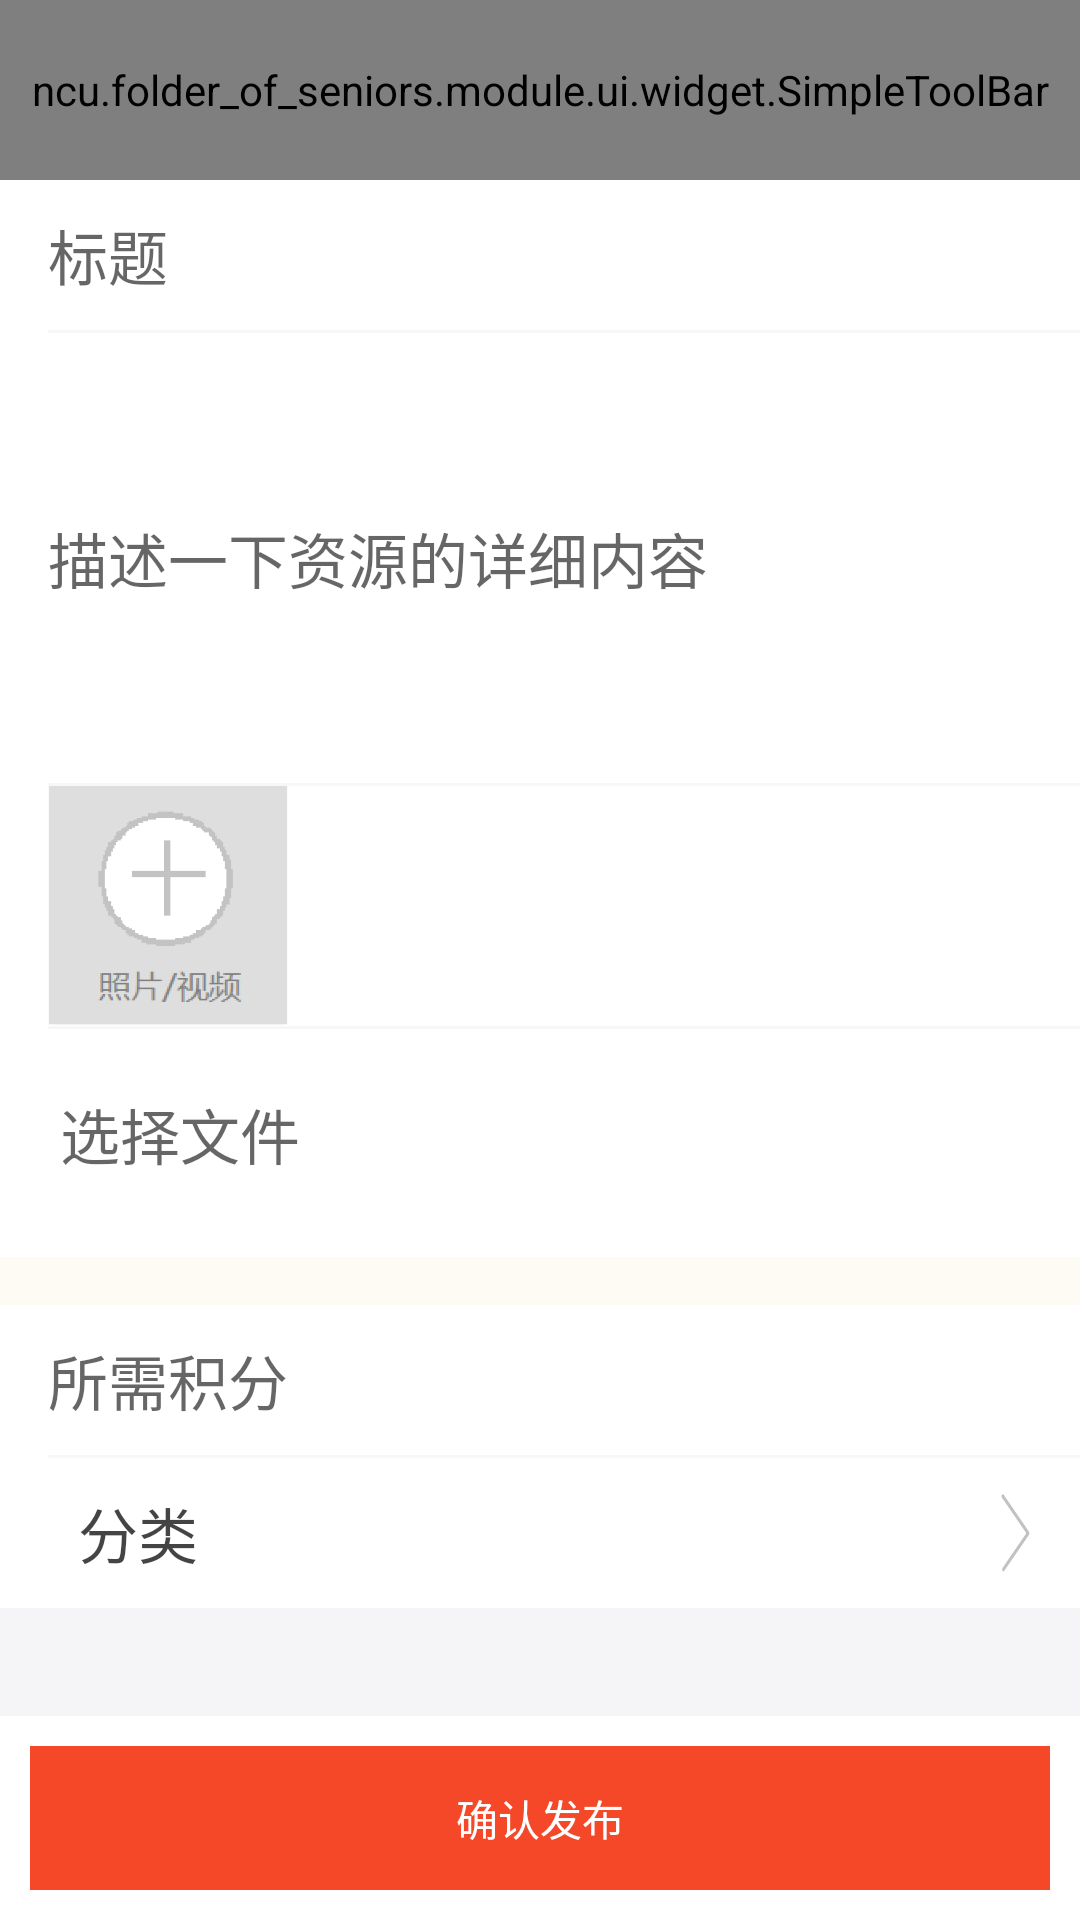

Write the Android layout XML for this screen, with the resource values it uses.
<!-- AndroidManifest.xml: application theme Theme.AppCompat.Light.NoActionBar -->
<!-- res/layout/activity_launch.xml -->
<?xml version="1.0" encoding="utf-8"?>
<LinearLayout xmlns:android="http://schemas.android.com/apk/res/android"
    xmlns:app="http://schemas.android.com/apk/res-auto"
    xmlns:tools="http://schemas.android.com/tools"
    android:layout_width="match_parent"
    android:layout_height="match_parent"
    android:orientation="vertical"
    android:background="@color/bg_color"
    tools:context=".module.ui.activity.LaunchActivity">
    <LinearLayout
        android:id="@+id/launch_content"
        android:layout_width="match_parent"
        android:layout_height="0dp"
        android:layout_weight="1"
        android:orientation="vertical">

        <include layout="@layout/toolbar"></include>
        <LinearLayout
            android:layout_width="match_parent"
            android:layout_height="wrap_content"
            android:orientation="vertical"
            android:background="@color/color_white">

            <EditText
                android:id="@+id/launch_et_title_launch"
                android:layout_width="match_parent"
                android:layout_height="50dp"
                android:layout_marginLeft="16dp"
                android:background="@null"
                android:textSize="20dp"
                android:hint="标题" />
            <View
                style="@style/divider"
                android:layout_marginLeft="16dp" />
            <EditText
                android:id="@+id/launch_et_content_launch"
                android:layout_width="match_parent"
                android:layout_height="150dp"
                android:layout_marginLeft="16dp"
                android:background="@null"
                android:textSize="20dp"
                android:hint="描述一下资源的详细内容" />
            <View
                style="@style/divider"
                android:layout_marginLeft="16dp" />
            <LinearLayout
                android:id="@+id/launch_l_photo"
                android:layout_width="match_parent"
                android:layout_height="80dp"
                android:orientation="horizontal">

                <ImageView
                    android:id="@+id/launch_iv_photo_launch"
                    android:layout_marginLeft="16dp"
                    android:layout_width="80dp"
                    android:layout_height="80dp"
                    android:background="@drawable/launch_bg"/>
            </LinearLayout>
            <View
                style="@style/divider"
                android:layout_marginLeft="16dp" />
            <Button
                android:id="@+id/launch_btn_pickFile"
                android:layout_width="wrap_content"
                android:layout_height="50dp"
                android:layout_marginTop="10dp"
                android:layout_marginLeft="16dp"
                android:background="@null"
                android:textSize="20dp"
                android:hint="选择文件" />
            <View style="@style/divider_10dp" />
        </LinearLayout>

        <View style="@style/divider_16dp" />

        <LinearLayout
            android:layout_width="match_parent"
            android:layout_height="wrap_content"
            android:orientation="vertical"
            android:background="@color/color_white">

            <EditText
                android:id="@+id/launch_et_price_launch"
                android:layout_width="match_parent"
                android:layout_height="50dp"
                android:layout_marginLeft="16dp"
                android:background="@null"
                android:textSize="20dp"
                android:hint="所需积分" />
            <View
                style="@style/divider"
                android:layout_marginLeft="16dp" />
            <RelativeLayout
                android:id="@+id/launch_fenlei_launch"
                android:layout_width="match_parent"
                android:layout_height="wrap_content"
                android:layout_below="@+id/launch_et_price_launch"
                android:paddingRight="16dp">

                <TextView
                    style="@style/text_item"
                    android:textSize="20dp"
                    android:layout_centerVertical="true"
                    android:text="分类" />

                <Spinner
                    android:id="@+id/launch_spinner_launch"
                    android:layout_width="wrap_content"
                    android:layout_height="wrap_content"
                    android:layout_alignParentEnd="true"
                    android:layout_centerVertical="true"
                    android:spinnerMode="dialog" />

                <ImageView
                    android:layout_width="20dp"
                    android:layout_height="30dp"
                    android:layout_alignParentRight="true"
                    android:layout_centerVertical="true"
                    android:background="@drawable/button2_bg"/>
            </RelativeLayout>
        </LinearLayout>
    </LinearLayout>
    <LinearLayout
        android:layout_gravity="bottom"
        android:layout_width="match_parent"
        android:layout_height="wrap_content"
        android:paddingLeft="10dp"
        android:paddingTop="10dp"
        android:paddingRight="10dp"
        android:paddingBottom="10dp"
        android:background="@color/white"
        android:orientation="vertical">
        <Button
            android:id="@+id/launch_bt_launch"
            android:layout_width="match_parent"
            android:layout_height="wrap_content"
            android:textColor="@color/white"
            android:background="@color/color_red"
            android:text="确认发布"/>
    </LinearLayout>

</LinearLayout>
<!-- res/layout/toolbar.xml (included above) -->
<?xml version="1.0" encoding="utf-8"?>
<LinearLayout
    xmlns:android="http://schemas.android.com/apk/res/android"
    xmlns:app="http://schemas.android.com/apk/res-auto"
    xmlns:tools="http://schemas.android.com/tools"
    android:layout_width="match_parent"
    android:layout_height="60dp"
    android:orientation="vertical">


    <ncu.folder_of_seniors.module.ui.widget.SimpleToolBar
        android:id="@+id/simple_toolbar"
        android:layout_width="match_parent"
        android:layout_height="60dp"
        android:background="@color/colorPrimary"
        android:fitsSystemWindows="true"
        app:contentInsetLeft="0dp"
        app:contentInsetStart="0dp">

        <TextView
            android:id="@+id/txt_left_title"
            android:layout_width="wrap_content"
            android:layout_height="wrap_content"
            android:layout_marginLeft="10dp"
            android:drawableLeft="@drawable/icon_back"
            android:gravity="center"
            android:singleLine="true"
            android:textColor="#ffffff"
            android:textSize="16sp"
            android:visibility="gone"/>

        <TextView
            android:id="@+id/txt_main_title"
            android:layout_width="wrap_content"
            android:layout_height="wrap_content"
            android:layout_gravity="center"
            android:singleLine="true"
            android:text="标题"
            android:textColor="@android:color/white"
            android:textSize="20sp"
            android:visibility="gone"/>

        <TextView
            android:id="@+id/txt_right_title"
            android:layout_width="wrap_content"
            android:layout_height="wrap_content"
            android:layout_gravity="right"
            android:layout_marginRight="20dp"
            android:singleLine="true"
            android:text=""
            android:textColor="@android:color/white"
            android:textSize="20sp"
            android:visibility="gone"/>

    </ncu.folder_of_seniors.module.ui.widget.SimpleToolBar>

</LinearLayout>
<!-- resources referenced by this layout -->
<resources>
  <color name="bg_color">#F5F5F8</color>
  <color name="colorPrimary">#FFCC00</color>
  <color name="color_red">#f44829</color>
  <color name="color_white">#ffffff</color>
  <color name="white">#ffffff</color>
  <!-- drawable button2_bg: png bitmap (drawable, 1852 bytes) -->
  <!-- drawable launch_bg: png bitmap (drawable, 4731 bytes) -->
  <style name="divider">
          <item name="android:layout_width">match_parent</item>
          <item name="android:layout_height">1dp</item>
          <item name="android:background">@color/divider_color</item>
      </style>
  <style name="divider_10dp">
          <item name="android:layout_width">match_parent</item>
          <item name="android:layout_height">16dp</item>
          <item name="android:background">@color/white</item>
      </style>
  <style name="divider_16dp">
          <item name="android:layout_width">match_parent</item>
          <item name="android:layout_height">16dp</item>
          <item name="android:background">@color/my_bg</item>
      </style>
  <style name="text_item">
          <item name="android:background">@color/white</item>
          <item name="android:layout_height">50dp</item>
          <item name="android:layout_width">match_parent</item>
          <item name="android:layout_marginLeft">10dp</item>
          <item name="android:layout_marginRight">10dp</item>
          <item name="android:gravity">center_vertical</item>
          <item name="android:paddingLeft">16dp</item>
          <item name="android:textColor">@color/text_black</item>
      </style>
  <color name="divider_color">#08000000</color>
  <color name="my_bg">#FEFAF4</color>
  <color name="text_black">#bb000000</color>
</resources>
